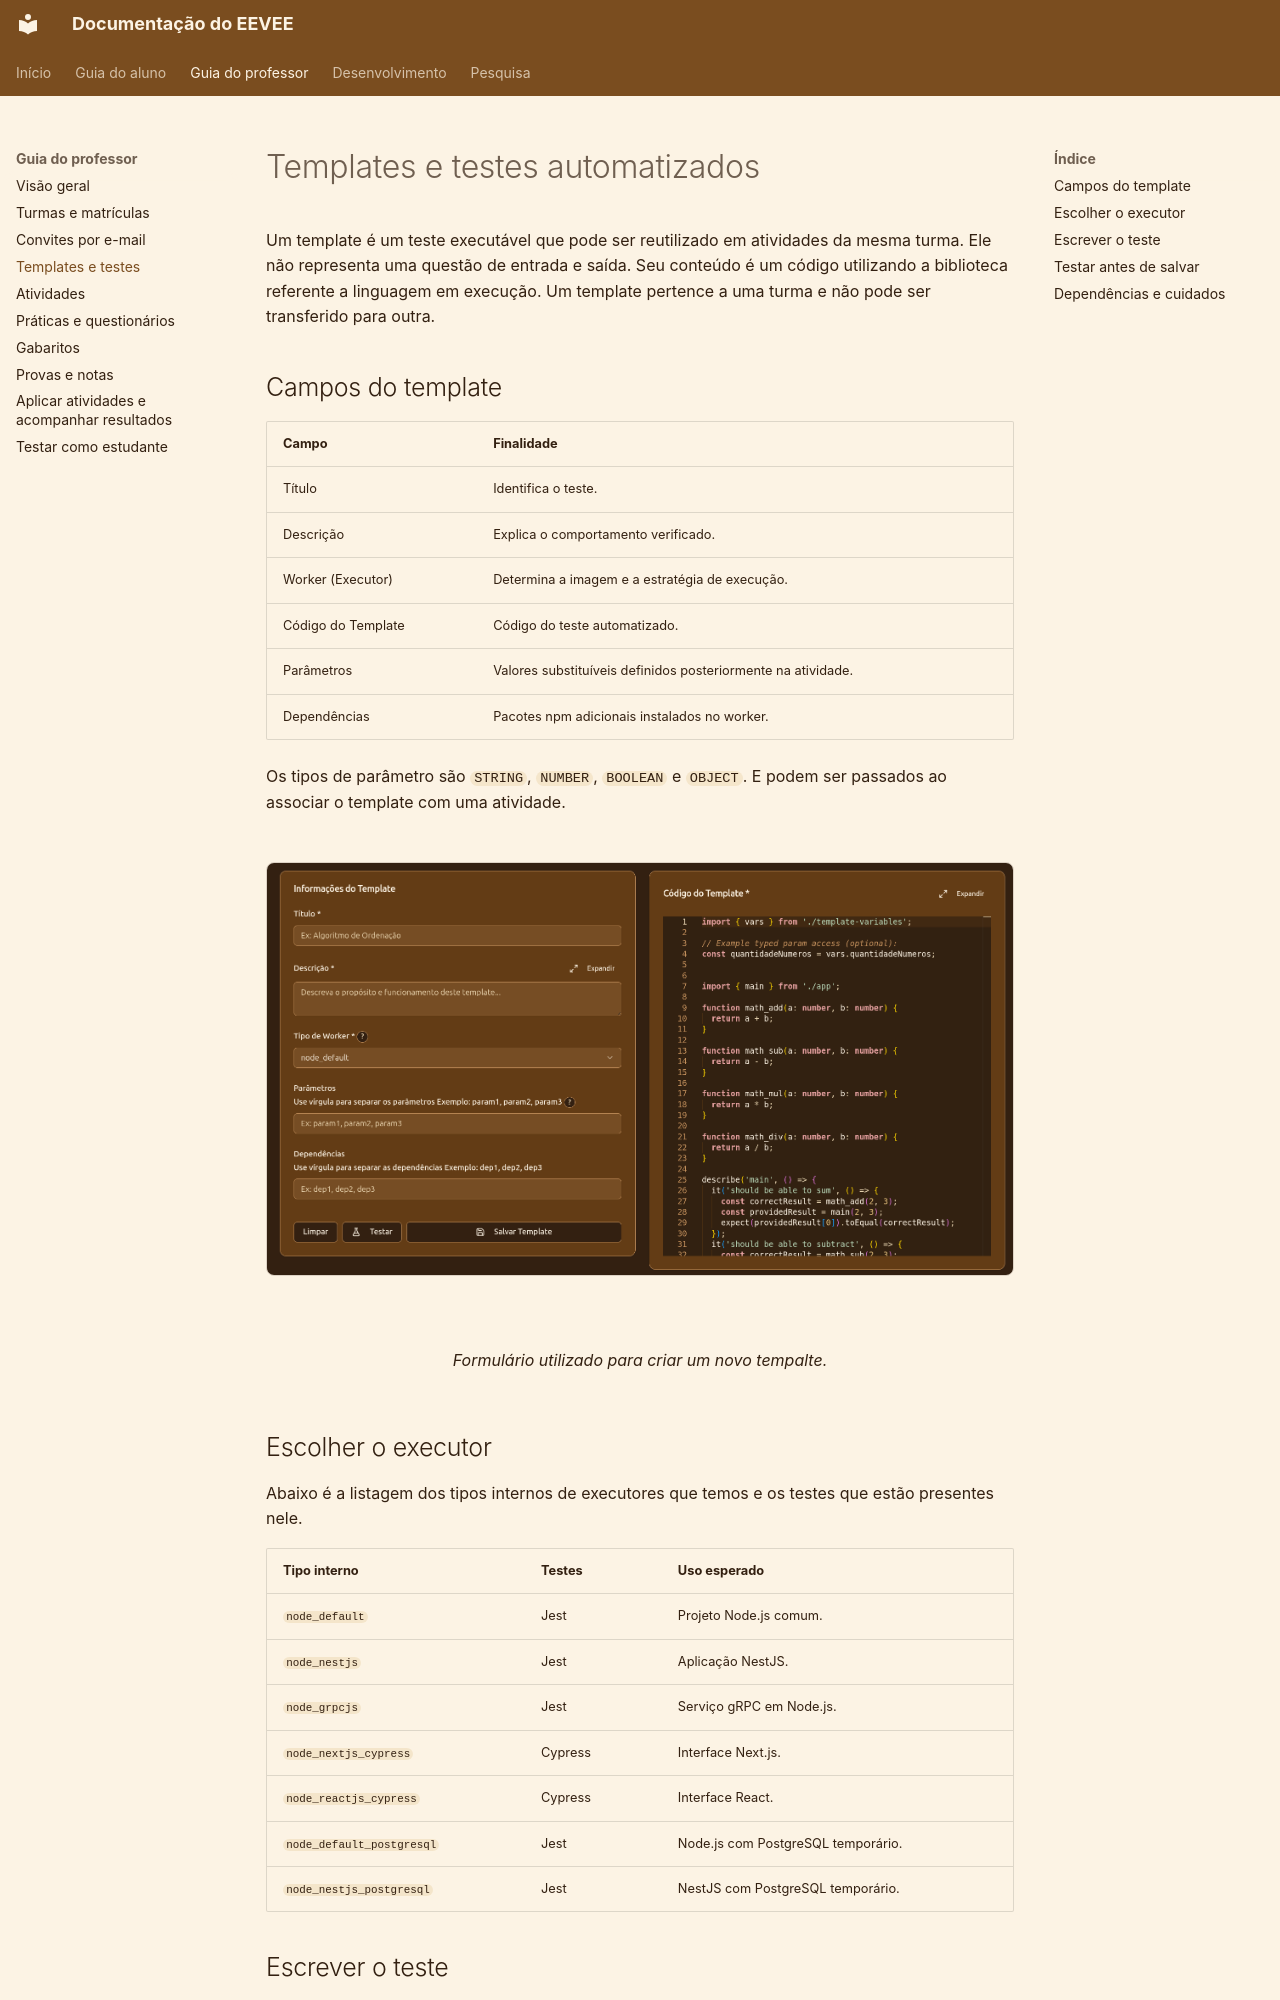

repository: COCSI-MG/eevee · page: teacher-guide/templates-and-tests/index.html · generator: mkdocs

# Templates e testes automatizados

Um template é um teste executável que pode ser reutilizado em atividades da mesma turma. Ele não representa uma questão de entrada e saída. Seu conteúdo é um código utilizando a biblioteca referente a linguagem em execução. Um template pertence a uma turma e não pode ser transferido para outra.

## Campos do template

| Campo | Finalidade |
| --- | --- |
| Título | Identifica o teste. |
| Descrição | Explica o comportamento verificado. |
| Worker (Executor) | Determina a imagem e a estratégia de execução. |
| Código do Template | Código do teste automatizado. |
| Parâmetros | Valores substituíveis definidos posteriormente na atividade. |
| Dependências | Pacotes npm adicionais instalados no worker. |

Os tipos de parâmetro são `STRING`, `NUMBER`, `BOOLEAN` e `OBJECT`. E podem ser passados ao associar o template com uma atividade.

<figure markdown="span">
  ![Formulário de editar turma](../images/form-new-template.png){ .screenshot }
  <figcaption>Formulário utilizado para criar um novo tempalte.</figcaption>
</figure>

## Escolher o executor

Abaixo é a listagem dos tipos internos de executores que temos e os testes que estão presentes nele.

| Tipo interno | Testes | Uso esperado |
| --- | --- | --- |
| `node_default` | Jest | Projeto Node.js comum. |
| `node_nestjs` | Jest | Aplicação NestJS. |
| `node_grpcjs` | Jest | Serviço gRPC em Node.js. |
| `node_nextjs_cypress` | Cypress | Interface Next.js. |
| `node_reactjs_cypress` | Cypress | Interface React. |
| `node_default_postgresql` | Jest | Node.js com PostgreSQL temporário. |
| `node_nestjs_postgresql` | Jest | NestJS com PostgreSQL temporário. |
